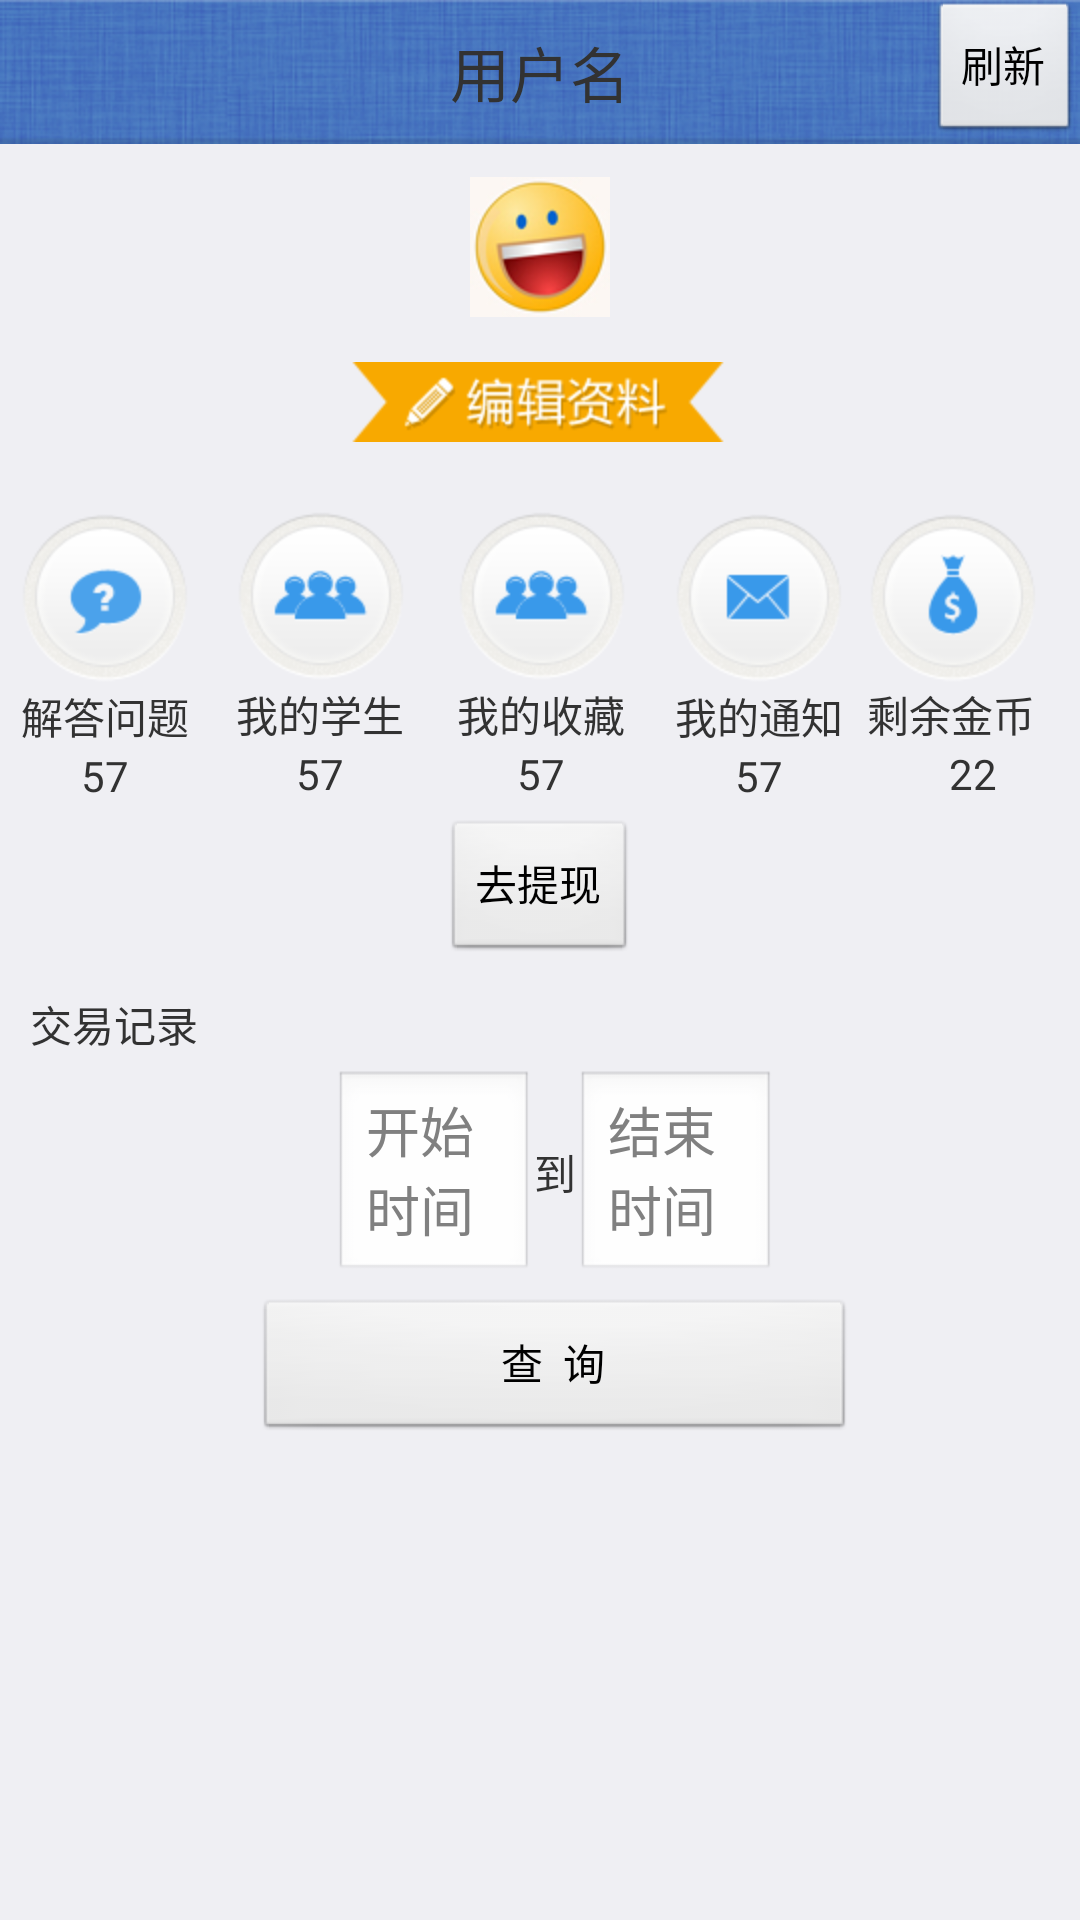

Write the Android layout XML for this screen, with the resource values it uses.
<!-- AndroidManifest.xml: application theme Theme.Foo -->
<!-- res/layout/teacher_myeducation.xml -->
<?xml version="1.0" encoding="utf-8"?>

<LinearLayout xmlns:android="http://schemas.android.com/apk/res/android"
    android:layout_width="fill_parent"
    android:layout_height="fill_parent"
    android:orientation="vertical" 
    android:background="#EFEFF3">

    
    <RelativeLayout
        android:layout_width="fill_parent"
        android:layout_height="wrap_content"
        android:background="@drawable/bg_title"
        android:gravity="center_vertical" >

        <TextView
            android:id="@+id/nickname"
            android:layout_width="wrap_content"
            android:layout_height="wrap_content"
            android:layout_centerInParent="true"
            android:layout_gravity="center"
            android:text="用户名"
            android:textSize="20sp" />

        <Button
            android:id="@+id/refresh"
            android:layout_width="wrap_content"
            android:layout_height="wrap_content"
            android:layout_alignParentRight="true"
            android:text="刷新" />
    </RelativeLayout>

    
            <ImageView
                android:id="@+id/uhead"
                android:layout_width="wrap_content"
                android:layout_height="wrap_content"
                android:src="@drawable/boy"
                android:layout_gravity="center_horizontal"
                android:layout_marginTop="11.0dip"/>
            
            <Button
                android:id="@+id/compileview"
                android:layout_width="wrap_content"
                android:layout_height="wrap_content"
                android:layout_gravity="center_horizontal"
                android:background="@drawable/bjziliao"
                android:layout_marginTop="15.0dip"/>
    
    <LinearLayout
        android:layout_width="fill_parent"
        android:layout_height="wrap_content"
        android:orientation="vertical" 
        android:layout_marginTop="23.0dip">

            <LinearLayout
                android:layout_width="fill_parent"
                android:layout_height="wrap_content"
                android:orientation="horizontal" >

                

                    

                    <LinearLayout
                        android:id="@+id/issueview"
                        android:layout_width="wrap_content"
                        android:layout_height="wrap_content"
                        android:layout_weight="1"
                        android:gravity="center"
                        android:orientation="vertical" >
                        <ImageView
                        	android:layout_width="wrap_content"
                        	android:layout_height="wrap_content"
                        	android:src="@drawable/datum_a"/>
                        <TextView
                            android:layout_width="wrap_content"
                            android:layout_height="wrap_content"
                            android:text="解答问题" />

                        <TextView
                            android:id="@+id/issueNum"
                            android:layout_width="wrap_content"
                            android:layout_height="wrap_content"
                            android:text="57" />
                    </LinearLayout>

                    

                    <LinearLayout
                        android:id="@+id/teacherview"
                        android:layout_width="wrap_content"
                        android:layout_height="wrap_content"
                        android:layout_weight="1"
                        android:gravity="center"
                        android:orientation="vertical" >
                       <ImageView
                        	android:layout_width="wrap_content"
                        	android:layout_height="wrap_content"
                        	android:src="@drawable/datum_b"/>
                        <TextView
                            android:layout_width="wrap_content"
                            android:layout_height="wrap_content"
                            android:text="我的学生" />

                        <TextView
                            android:id="@+id/sNum"
                            android:layout_width="wrap_content"
                            android:layout_height="wrap_content"
                            android:text="57" />
                    </LinearLayout>

                    

                    <LinearLayout
                        android:id="@+id/collectview"
                        android:layout_width="wrap_content"
                        android:layout_height="wrap_content"
                        android:layout_weight="1"
                        android:gravity="center"
                        android:orientation="vertical" >
                       <ImageView
                        	android:layout_width="wrap_content"
                        	android:layout_height="wrap_content"
                        	android:src="@drawable/datum_b"/>
                        <TextView
                            android:layout_width="wrap_content"
                            android:layout_height="wrap_content"
                            android:text="我的收藏" />

                        <TextView
                            android:id="@+id/collectNum"
                            android:layout_width="wrap_content"
                            android:layout_height="wrap_content"
                            android:text="57" />
                    </LinearLayout>
              

                


                    

                    <LinearLayout
                        android:id="@+id/informview"
                        android:layout_width="wrap_content"
                        android:layout_height="wrap_content"
                        android:layout_weight="1"
                        android:gravity="center"
                        android:orientation="vertical" >
                       <ImageView
                        	android:layout_width="wrap_content"
                        	android:layout_height="wrap_content"
                        	android:src="@drawable/datum_d"/>
                        <TextView
                            android:layout_width="wrap_content"
                            android:layout_height="wrap_content"
                            android:text="我的通知" />

                        <TextView
                            android:id="@+id/informNum"
                            android:layout_width="wrap_content"
                            android:layout_height="wrap_content"
                            android:text="57" />
                    </LinearLayout>

                    

                    <LinearLayout      
                        android:id="@+id/surplusgold"  
                        android:layout_width="wrap_content"
                        android:layout_height="wrap_content"
                        android:layout_gravity="center"
                        android:layout_weight="1"
                        android:orientation="vertical" >

                       <ImageView
                        	android:layout_width="wrap_content"
                        	android:layout_height="wrap_content"
                        	android:src="@drawable/datum_e"/>
                        <TextView
                            android:layout_width="wrap_content"
                            android:layout_height="wrap_content"
                            android:text="剩余金币" />

                        <TextView
                            android:id="@+id/goldNum"
                            android:layout_width="wrap_content"
                            android:layout_height="wrap_content"
                            android:layout_gravity="center_horizontal"
                            android:text="22" />
                    </LinearLayout>
            </LinearLayout>



            


                <Button
                    android:id="@+id/chongzhiview"
                    android:layout_width="wrap_content"
                    android:layout_height="wrap_content"
                    android:layout_gravity="center"
                    android:layout_marginTop="5.0dip"
                    android:text="去提现" />
    </LinearLayout>

    <LinearLayout
        android:layout_width="fill_parent"
        android:layout_height="wrap_content"
        android:layout_marginTop="10.0dip"
        android:orientation="vertical"
        android:paddingLeft="10dip" >

        <TextView
            android:layout_width="wrap_content"
            android:layout_height="wrap_content"
            android:text="交易记录" />

        <LinearLayout
            android:layout_width="fill_parent"
            android:layout_height="wrap_content"
            android:orientation="horizontal" 
            android:gravity="center_horizontal"
            android:layout_marginTop="5.0dip">



                <EditText
                    android:id="@+id/cyear"
                    android:layout_width="200px"
                    android:layout_height="wrap_content"
                    android:hint="开始时间" />


            <TextView
                android:layout_width="wrap_content"
                android:layout_height="wrap_content"
                android:text="到" />

                <EditText
                    android:id="@+id/dyear"
                    android:layout_width="200px"
                    android:layout_height="wrap_content"
                    android:hint="结束时间" />

        </LinearLayout>
           <Button
                android:id="@+id/search"
                android:layout_width="200dip"
                android:layout_height="wrap_content"
                android:layout_gravity="center_horizontal"
                android:layout_marginTop="5.0dip"
                android:text="查  询" />
    </LinearLayout>

</LinearLayout>
<!-- resources referenced by this layout -->
<resources>
  <!-- drawable bg_title: png bitmap (drawable-hdpi, 26166 bytes) -->
  <!-- drawable bjziliao: png bitmap (drawable-hdpi, 5171 bytes) -->
  <!-- drawable boy: png bitmap (drawable-hdpi, 9793 bytes) -->
  <!-- drawable datum_a: png bitmap (drawable-hdpi, 5736 bytes) -->
  <!-- drawable datum_b: png bitmap (drawable-hdpi, 5665 bytes) -->
  <!-- drawable datum_d: png bitmap (drawable-hdpi, 5538 bytes) -->
  <!-- drawable datum_e: png bitmap (drawable-hdpi, 5847 bytes) -->
  <style name="Theme.Foo" parent="android:style/Theme.Light"> 
      <item name="android:windowContentOverlay">@null</item> 
  </style>
</resources>
